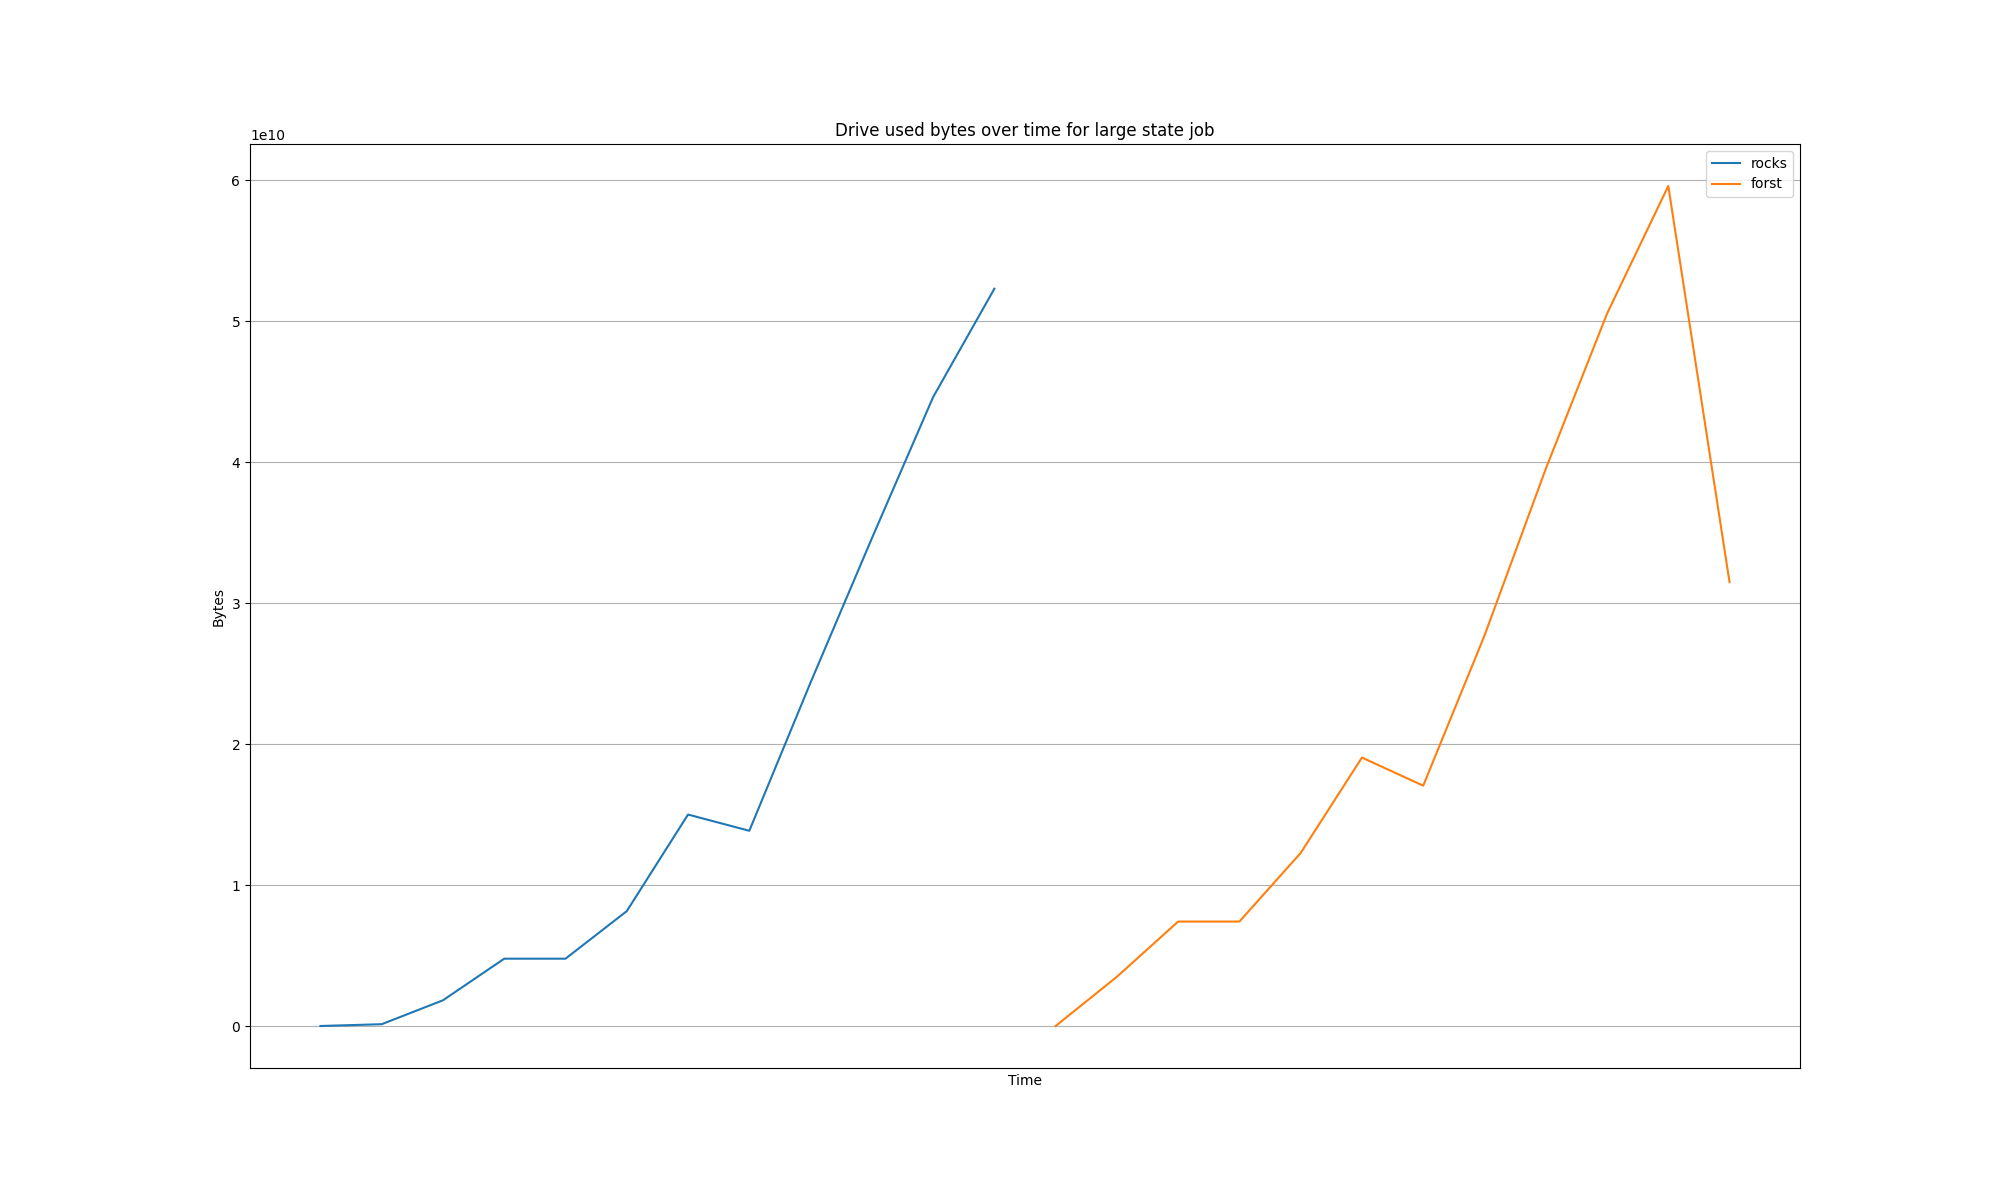

The file beside this chart, header and first rows:
Time, {}, {}
2025-08-18 09:08:00, 9175040, 
2025-08-18 09:09:00, 136380416, 
2025-08-18 09:10:00, 1833959424, 
2025-08-18 09:11:00, 4784963584, 
2025-08-18 09:12:00, 4784963584, 
2025-08-18 09:13:00, 8158150656, 
2025-08-18 09:14:00, 15010709504, 
2025-08-18 09:15:00, 13858734080, 
2025-08-18 09:16:00, 24377638912, 
2025-08-18 09:17:00, 34605432832, 
2025-08-18 09:18:00, 44624429056, 
2025-08-18 09:19:00, 52316520448, 
2025-08-18 09:28:30, , 8716288
2025-08-18 09:29:30, , 3500867584
2025-08-18 09:30:30, , 7419199488
2025-08-18 09:31:30, , 7419199488
2025-08-18 09:32:30, , 12286427136
2025-08-18 09:33:30, , 19053084672
2025-08-18 09:34:30, , 17058545664
2025-08-18 09:35:30, , 27706097664
2025-08-18 09:36:30, , 39530594304
2025-08-18 09:37:30, , 50544476160
2025-08-18 09:38:30, , 59604959232
2025-08-18 09:39:30, , 31497568256
